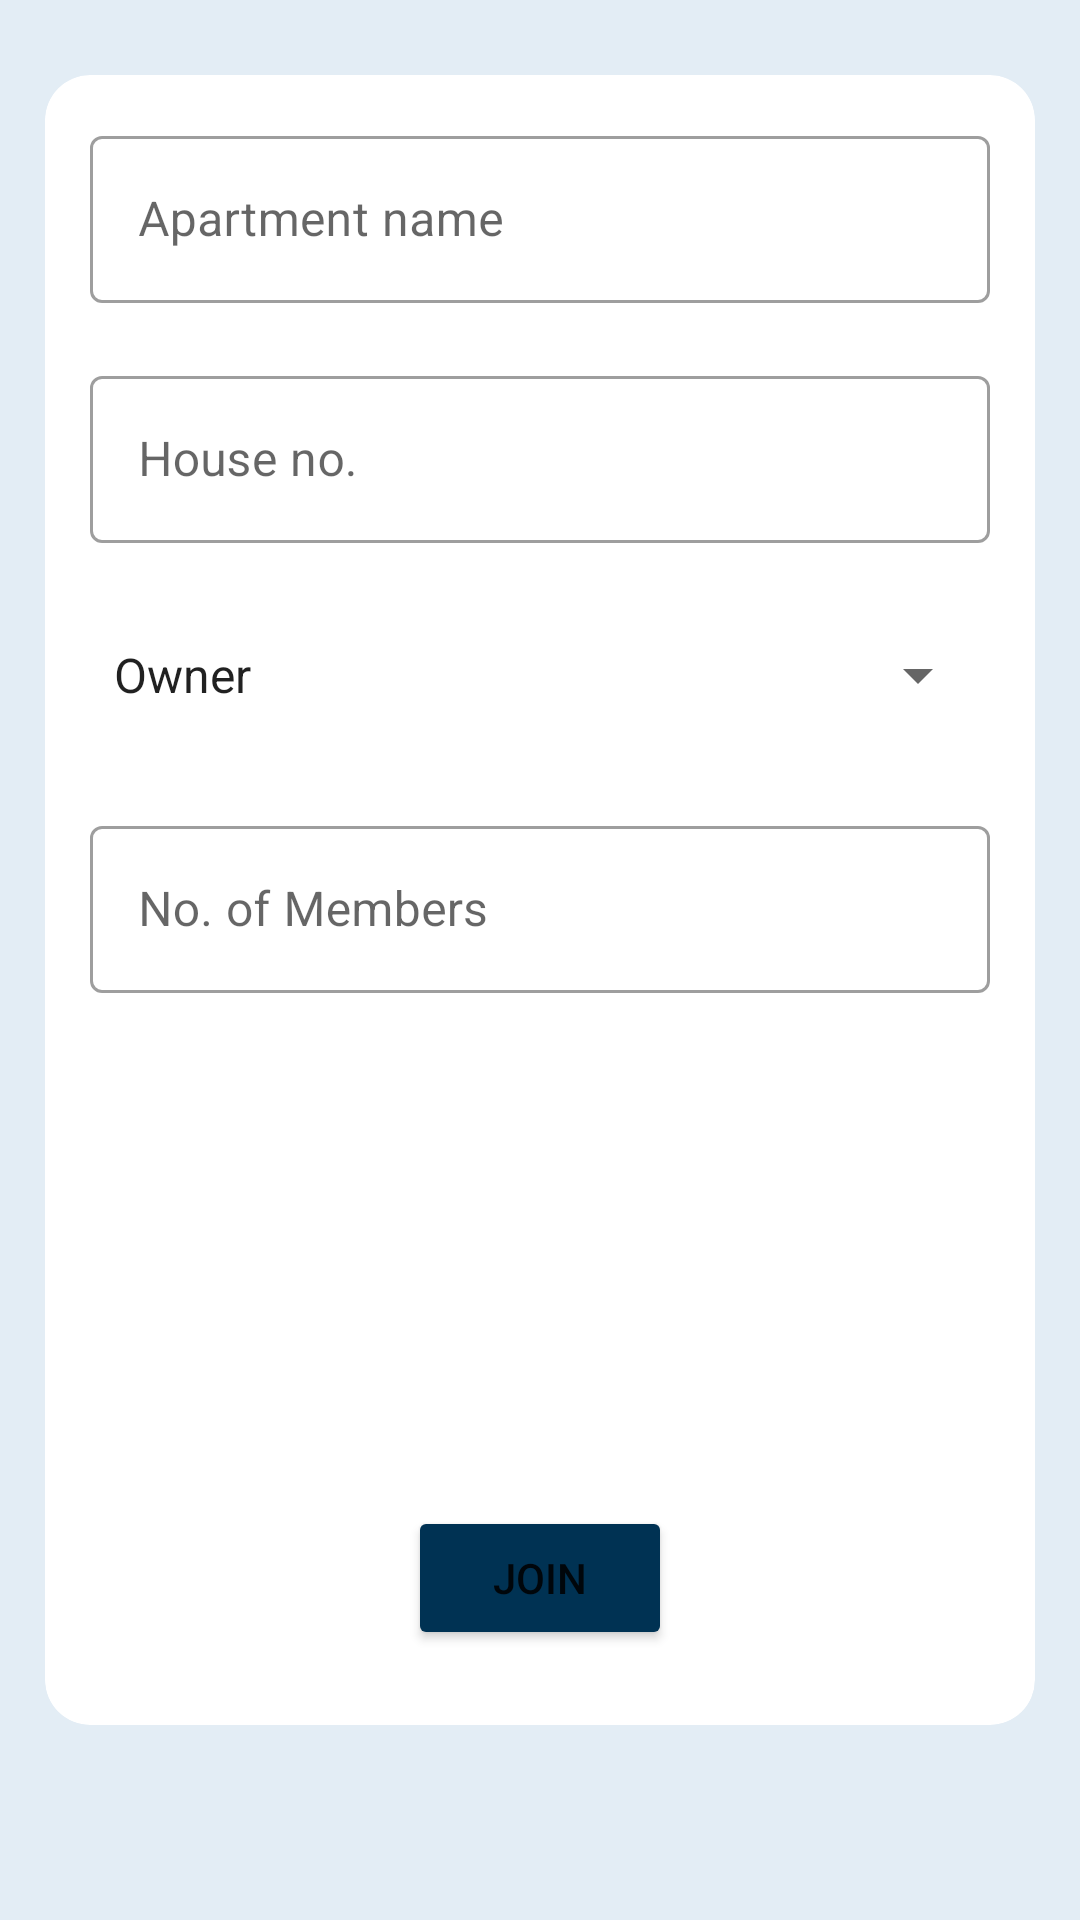

Android layout source for this screen:
<!-- AndroidManifest.xml: application theme Theme.ResidentialManagement -->
<!-- res/layout/activity_join_apartment.xml -->
<?xml version="1.0" encoding="utf-8"?>
<RelativeLayout xmlns:android="http://schemas.android.com/apk/res/android"
    xmlns:app="http://schemas.android.com/apk/res-auto"
    xmlns:tools="http://schemas.android.com/tools"
    android:layout_width="match_parent"
    android:layout_height="match_parent"
    tools:context=".Join_Apartment"
    android:background="@color/sky">

    <ScrollView
        android:layout_width="match_parent"
        android:layout_height="match_parent">
        <RelativeLayout
            android:layout_width="match_parent"
            android:layout_height="wrap_content"
            >

            <com.google.android.material.card.MaterialCardView
                android:id="@+id/cw"
                style="@style/Widget.Material3.CardView.Elevated"
                android:layout_width="match_parent"
                android:layout_height="550sp"
                android:layout_centerInParent="true"
                android:layout_marginStart="30sp"
                android:layout_marginTop="50sp"
                android:background="@color/white"
                app:cardCornerRadius="15sp">

                <com.google.android.material.textfield.TextInputLayout
                    android:id="@+id/join_apartment_edittext_aptname_layout"
                    style="@style/Widget.MaterialComponents.TextInputLayout.OutlinedBox"
                    android:layout_width="match_parent"
                    android:layout_height="wrap_content"
                    android:layout_centerHorizontal="true"
                    android:hint="@string/hint_aptname"
                    android:padding="15sp">

                    <com.google.android.material.textfield.TextInputEditText
                        android:id="@+id/join_apartment_edittext_aptname"
                        android:layout_width="match_parent"
                        android:layout_height="wrap_content" />

                </com.google.android.material.textfield.TextInputLayout>

                <com.google.android.material.textfield.TextInputLayout
                    android:id="@+id/join_apartment_edittext_houseno_layout"
                    style="@style/Widget.MaterialComponents.TextInputLayout.OutlinedBox"
                    android:layout_width="match_parent"
                    android:layout_height="wrap_content"
                    android:layout_centerHorizontal="true"
                    android:layout_marginTop="80sp"
                    android:hint="@string/hint_houseno"
                    android:padding="15sp">

                    <com.google.android.material.textfield.TextInputEditText
                        android:id="@+id/join_apartment_edittext_houseno"
                        android:layout_width="match_parent"
                        android:layout_height="wrap_content" />

                </com.google.android.material.textfield.TextInputLayout>

                <com.google.android.material.textfield.TextInputLayout
                    android:id="@+id/join_apartment_spinner_htype_layout"
                    style="@style/Widget.MaterialComponents.TextInputLayout.OutlinedBox"
                    android:layout_width="match_parent"
                    android:layout_height="wrap_content"
                    android:layout_centerHorizontal="true"
                    android:layout_marginTop="155sp"
                    android:padding="15sp">

                    <androidx.appcompat.widget.AppCompatSpinner
                        android:id="@+id/join_apartment_spinner_htype"
                        android:layout_width="match_parent"
                        android:layout_height="60sp"
                        android:entries="@array/house_type" />

                </com.google.android.material.textfield.TextInputLayout>

                <com.google.android.material.textfield.TextInputLayout
                    android:id="@+id/join_apartment_edittext_memberno_layout"
                    style="@style/Widget.MaterialComponents.TextInputLayout.OutlinedBox"
                    android:layout_width="match_parent"
                    android:layout_height="wrap_content"
                    android:layout_centerHorizontal="true"
                    android:layout_marginTop="230sp"
                    android:hint="@string/hint_memberno"
                    android:padding="15sp">

                    <com.google.android.material.textfield.TextInputEditText
                        android:id="@+id/join_apartment_edittext_memberno"
                        android:layout_width="match_parent"
                        android:layout_height="wrap_content" />

                </com.google.android.material.textfield.TextInputLayout>

            </com.google.android.material.card.MaterialCardView>

            <Button
                android:id="@+id/join_apartment_button_join"
                android:layout_width="wrap_content"
                android:layout_height="wrap_content"
                android:layout_alignBottom="@id/cw"
                android:layout_centerHorizontal="true"
                android:layout_marginTop="480sp"
                android:layout_marginBottom="50sp"
                android:backgroundTint="@color/back_blue"
                android:text="@string/btn_join" />

        </RelativeLayout>
    </ScrollView>
</RelativeLayout>
<!-- resources referenced by this layout -->
<resources>
  <string-array name="house_type">
          <item>Owner</item>
          <item>Rent</item>
          <item>Close</item>
      </string-array>
  <color name="back_blue">#003253</color>
  <color name="sky">#E3EDF5</color>
  <color name="white">#FFFFFFFF</color>
  <string name="btn_join">Join</string>
  <string name="hint_aptname">Apartment name</string>
  <string name="hint_houseno">House no.</string>
  <string name="hint_memberno">No. of Members</string>
  <style name="Theme.ResidentialManagement" parent="Theme.MaterialComponents.DayNight.DarkActionBar">
          
          <item name="colorPrimary">@color/back_blue</item>
          <item name="colorPrimaryVariant">@color/primary_back_blue</item>
          <item name="colorOnPrimary">@color/white</item>
          
          <item name="colorSecondary">@color/teal_200</item>
          <item name="colorSecondaryVariant">@color/teal_700</item>
          <item name="colorOnSecondary">@color/black</item>
          
          <item name="android:statusBarColor" tools:targetApi="l">?attr/colorPrimaryVariant</item>
          
      </style>
  <color name="primary_back_blue">#003260</color>
  <color name="teal_200">#FF03DAC5</color>
  <color name="teal_700">#FF018786</color>
  <color name="black">#FF000000</color>
</resources>
